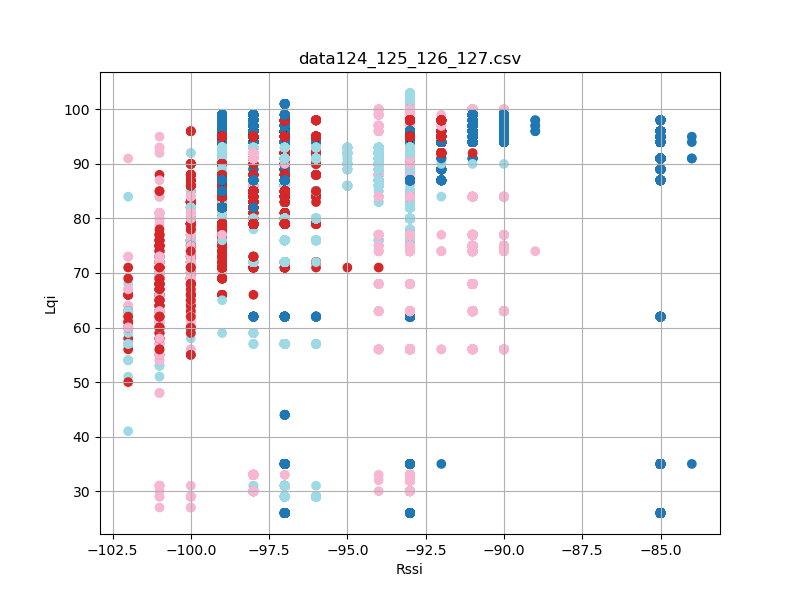

The file beside this chart, header and first rows:
timestamp, rssi, lqi, device_id
'2023-08-26 12:32:56, 385', -97, 44, 124
'2023-08-26 12:32:56, 472', -97, 44, 124
'2023-08-26 12:32:56, 566', -97, 44, 124
'2023-08-26 12:32:56, 660', -97, 44, 124
'2023-08-26 12:32:56, 754', -97, 44, 124
'2023-08-26 12:32:56, 848', -97, 44, 124
'2023-08-26 12:32:56, 941', -97, 44, 124
'2023-08-26 12:32:57, 035', -97, 44, 124
'2023-08-26 12:32:57, 223', -97, 89, 124
'2023-08-26 12:32:57, 317', -97, 89, 124
'2023-08-26 12:32:57, 411', -97, 89, 124
'2023-08-26 12:32:57, 505', -97, 89, 124
'2023-08-26 12:32:57, 597', -97, 89, 124
'2023-08-26 12:32:57, 692', -97, 89, 124
'2023-08-26 12:32:57, 785', -97, 89, 124
'2023-08-26 12:32:57, 879', -97, 89, 124
'2023-08-26 12:32:57, 973', -97, 89, 124
'2023-08-26 12:32:58, 066', -97, 89, 124
'2023-08-26 12:32:58, 161', -97, 89, 124
'2023-08-26 12:32:58, 254', -97, 89, 124
'2023-08-26 12:32:58, 348', -97, 89, 124
'2023-08-26 12:32:58, 442', -97, 89, 124
'2023-08-26 12:32:58, 535', -97, 89, 124
'2023-08-26 12:32:58, 629', -97, 89, 124
'2023-08-26 12:32:58, 723', -97, 89, 124
'2023-08-26 12:32:58, 817', -97, 89, 124
'2023-08-26 12:32:59, 005', -97, 91, 124
'2023-08-26 12:32:59, 097', -97, 91, 124
'2023-08-26 12:32:59, 192', -97, 91, 124
'2023-08-26 12:32:59, 285', -97, 91, 124
'2023-08-26 12:32:59, 380', -97, 91, 124
'2023-08-26 12:32:59, 473', -97, 91, 124
'2023-08-26 12:32:59, 566', -97, 91, 124
'2023-08-26 12:32:59, 660', -97, 91, 124
'2023-08-26 12:32:59, 754', -97, 91, 124
'2023-08-26 12:32:59, 848', -97, 91, 124
'2023-08-26 12:32:59, 942', -96, 91, 124
'2023-08-26 12:33:00, 035', -97, 91, 124
'2023-08-26 12:33:00, 129', -97, 91, 124
'2023-08-26 12:33:00, 223', -97, 91, 124
'2023-08-26 12:33:00, 317', -97, 91, 124
'2023-08-26 12:33:00, 411', -97, 91, 124
'2023-08-26 12:33:00, 504', -97, 91, 124
'2023-08-26 12:33:00, 598', -97, 91, 124
'2023-08-26 12:33:00, 692', -97, 91, 124
'2023-08-26 12:33:00, 786', -97, 91, 124
'2023-08-26 12:33:00, 879', -97, 91, 124
'2023-08-26 12:33:00, 973', -97, 91, 124
'2023-08-26 12:33:01, 067', -97, 91, 124
'2023-08-26 12:33:01, 161', -97, 91, 124
'2023-08-26 12:33:01, 254', -97, 91, 124
'2023-08-26 12:33:01, 348', -97, 91, 124
'2023-08-26 12:33:01, 442', -97, 91, 124
'2023-08-26 12:33:01, 536', -97, 91, 124
'2023-08-26 12:33:01, 629', -97, 91, 124
'2023-08-26 12:33:01, 722', -97, 91, 124
'2023-08-26 12:33:01, 817', -97, 91, 124
'2023-08-26 12:33:01, 911', -97, 91, 124
'2023-08-26 12:33:02, 005', -97, 91, 124
'2023-08-26 12:33:02, 097', -97, 91, 124
... 26,411 more rows
